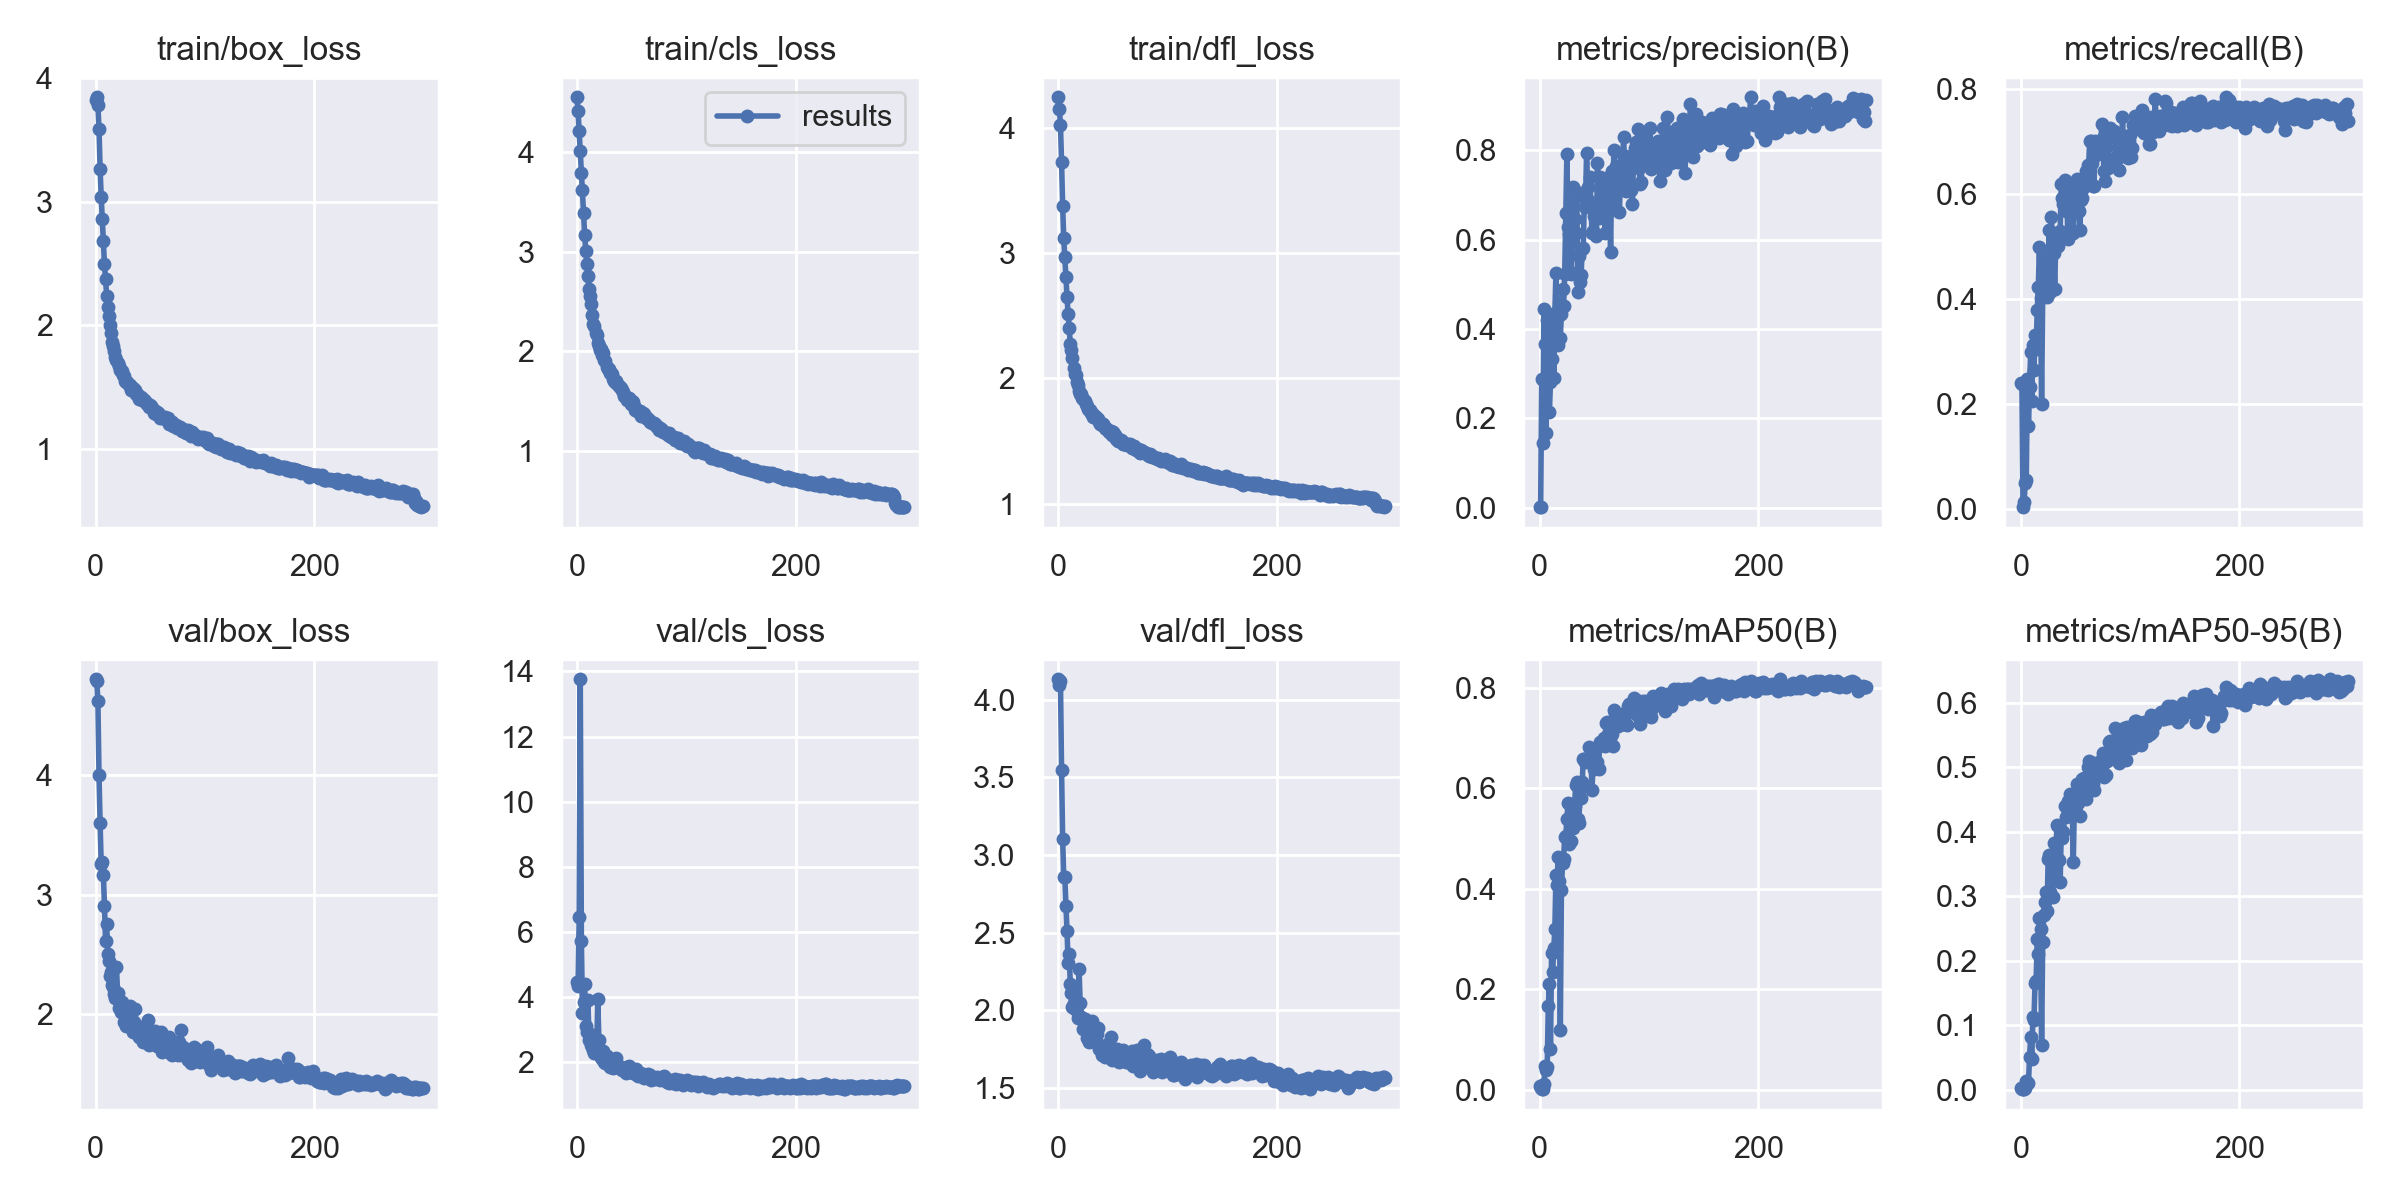

Source data for this figure (header and first rows):
epoch, train/box_loss, train/cls_loss, train/dfl_loss, metrics/precision(B), metrics/recall(B), metrics/mAP50(B), metrics/mAP50-95(B), val/box_loss, val/cls_loss, val/dfl_loss, lr/pg0, lr/pg1, lr/pg2
0, 3.82, 4.55, 4.244, 0.00153, 0.2405, 0.00854, 0.00274, 4.805, 4.477, 4.131, 0.07048, 0.00328, 0.00328
1, 3.843, 4.408, 4.147, 0.00141, 0.2369, 0.0046, 0.00135, 4.787, 4.338, 4.096, 0.04046, 0.006591, 0.006591
2, 3.78, 4.208, 4.023, 0.2884, 0.00357, 0.00193, 0.00066, 4.624, 6.458, 4.117, 0.01042, 0.009881, 0.009881
3, 3.587, 4.016, 3.728, 0.1455, 0.0131, 0.00191, 0.00064, 4, 13.76, 3.546, 0.009901, 0.009901, 0.009901
4, 3.264, 3.79, 3.375, 0.4448, 0.05, 0.01207, 0.0031, 3.6, 5.721, 3.1, 0.009901, 0.009901, 0.009901
5, 3.039, 3.622, 3.119, 0.3667, 0.05591, 0.0477, 0.01282, 3.255, 3.516, 2.856, 0.009868, 0.009868, 0.009868
6, 2.857, 3.388, 2.97, 0.1679, 0.2467, 0.04043, 0.01016, 3.273, 3.868, 2.856, 0.009835, 0.009835, 0.009835
7, 2.678, 3.167, 2.811, 0.4207, 0.1583, 0.0461, 0.01021, 3.169, 4.411, 2.674, 0.009802, 0.009802, 0.009802
8, 2.492, 3.012, 2.651, 0.2832, 0.2329, 0.1663, 0.05119, 2.905, 3.131, 2.512, 0.009769, 0.009769, 0.009769
9, 2.373, 2.875, 2.513, 0.2142, 0.2986, 0.2106, 0.08074, 2.608, 2.94, 2.307, 0.009736, 0.009736, 0.009736
10, 2.241, 2.753, 2.402, 0.2809, 0.2058, 0.08181, 0.04664, 2.755, 3.909, 2.365, 0.009703, 0.009703, 0.009703
11, 2.145, 2.626, 2.274, 0.332, 0.3124, 0.2721, 0.1121, 2.5, 2.698, 2.17, 0.00967, 0.00967, 0.00967
12, 2.078, 2.556, 2.231, 0.4169, 0.2645, 0.2338, 0.1074, 2.448, 2.88, 2.113, 0.009637, 0.009637, 0.009637
13, 2.004, 2.472, 2.164, 0.2904, 0.3307, 0.2821, 0.1649, 2.322, 2.545, 2.023, 0.009604, 0.009604, 0.009604
14, 1.937, 2.362, 2.085, 0.4365, 0.3048, 0.32, 0.1686, 2.351, 2.476, 2.049, 0.009571, 0.009571, 0.009571
15, 1.863, 2.278, 2.039, 0.5261, 0.3779, 0.4267, 0.2327, 2.241, 2.397, 2.005, 0.009538, 0.009538, 0.009538
16, 1.829, 2.251, 2.026, 0.4254, 0.4219, 0.4086, 0.2094, 2.225, 2.298, 2.006, 0.009505, 0.009505, 0.009505
17, 1.789, 2.186, 1.973, 0.3634, 0.499, 0.4636, 0.2656, 2.167, 2.421, 2.019, 0.009472, 0.009472, 0.009472
18, 1.745, 2.162, 1.948, 0.4324, 0.4017, 0.4152, 0.2488, 2.131, 2.296, 1.951, 0.009439, 0.009439, 0.009439
19, 1.716, 2.087, 1.902, 0.3808, 0.2002, 0.1199, 0.06848, 2.391, 3.953, 2.267, 0.009406, 0.009406, 0.009406
20, 1.694, 2.059, 1.878, 0.4345, 0.4067, 0.3984, 0.2282, 2.176, 2.7, 2.047, 0.009373, 0.009373, 0.009373
21, 1.675, 2.014, 1.874, 0.4893, 0.4791, 0.4507, 0.2709, 2.05, 2.204, 1.954, 0.00934, 0.00934, 0.00934
22, 1.64, 2.02, 1.847, 0.4509, 0.4732, 0.4587, 0.29, 2.107, 2.164, 1.948, 0.009307, 0.009307, 0.009307
23, 1.635, 1.969, 1.835, 0.5229, 0.4803, 0.5039, 0.3065, 2.021, 2.107, 1.88, 0.009274, 0.009274, 0.009274
24, 1.628, 1.981, 1.819, 0.6587, 0.4039, 0.5059, 0.2773, 2.103, 2.362, 1.943, 0.009241, 0.009241, 0.009241
25, 1.597, 1.913, 1.792, 0.7918, 0.4178, 0.5381, 0.3571, 2.068, 2.027, 1.888, 0.009208, 0.009208, 0.009208
26, 1.593, 1.901, 1.783, 0.6284, 0.5301, 0.5699, 0.3643, 1.937, 1.982, 1.823, 0.009175, 0.009175, 0.009175
27, 1.554, 1.84, 1.754, 0.6134, 0.4128, 0.4899, 0.3061, 2.062, 2.184, 1.909, 0.009142, 0.009142, 0.009142
28, 1.542, 1.827, 1.749, 0.5282, 0.5546, 0.542, 0.363, 1.897, 2.016, 1.796, 0.009109, 0.009109, 0.009109
29, 1.539, 1.825, 1.745, 0.5224, 0.4182, 0.4958, 0.2984, 2.009, 2.068, 1.896, 0.009076, 0.009076, 0.009076
30, 1.517, 1.78, 1.727, 0.6495, 0.4876, 0.568, 0.382, 1.929, 1.876, 1.819, 0.009043, 0.009043, 0.009043
31, 1.516, 1.784, 1.725, 0.7172, 0.4187, 0.5204, 0.3241, 2.066, 2.071, 1.933, 0.00901, 0.00901, 0.00901
32, 1.478, 1.771, 1.691, 0.6469, 0.5145, 0.5651, 0.3606, 1.961, 1.99, 1.843, 0.008977, 0.008977, 0.008977
33, 1.48, 1.724, 1.701, 0.614, 0.5153, 0.6055, 0.4105, 1.899, 1.831, 1.828, 0.008944, 0.008944, 0.008944
34, 1.49, 1.707, 1.699, 0.7074, 0.5008, 0.6123, 0.4083, 1.847, 1.876, 1.793, 0.008911, 0.008911, 0.008911
35, 1.468, 1.691, 1.688, 0.4838, 0.5163, 0.5383, 0.3566, 1.933, 2.035, 1.844, 0.008878, 0.008878, 0.008878
36, 1.474, 1.7, 1.677, 0.5636, 0.5293, 0.5304, 0.3221, 2.039, 2.151, 1.887, 0.008845, 0.008845, 0.008845
37, 1.447, 1.669, 1.65, 0.5043, 0.6192, 0.6011, 0.4018, 1.884, 1.866, 1.753, 0.008812, 0.008812, 0.008812
38, 1.446, 1.651, 1.634, 0.521, 0.5916, 0.5807, 0.3896, 1.848, 1.893, 1.775, 0.008779, 0.008779, 0.008779
39, 1.434, 1.645, 1.643, 0.5782, 0.5803, 0.6114, 0.3994, 1.839, 1.833, 1.743, 0.008746, 0.008746, 0.008746
40, 1.408, 1.633, 1.627, 0.5821, 0.6253, 0.6578, 0.4403, 1.809, 1.803, 1.71, 0.008713, 0.008713, 0.008713
41, 1.42, 1.609, 1.64, 0.6945, 0.5669, 0.6576, 0.4231, 1.811, 1.759, 1.758, 0.00868, 0.00868, 0.00868
42, 1.396, 1.595, 1.619, 0.6724, 0.6059, 0.6525, 0.4417, 1.848, 1.845, 1.759, 0.008647, 0.008647, 0.008647
43, 1.401, 1.553, 1.607, 0.7935, 0.5144, 0.6576, 0.4468, 1.766, 1.822, 1.702, 0.008614, 0.008614, 0.008614
44, 1.395, 1.551, 1.596, 0.7178, 0.5944, 0.6595, 0.4346, 1.795, 1.755, 1.735, 0.008581, 0.008581, 0.008581
45, 1.385, 1.548, 1.597, 0.6867, 0.6184, 0.682, 0.4574, 1.804, 1.662, 1.716, 0.008548, 0.008548, 0.008548
46, 1.374, 1.513, 1.574, 0.7398, 0.5854, 0.6585, 0.448, 1.904, 1.855, 1.787, 0.008515, 0.008515, 0.008515
47, 1.367, 1.52, 1.572, 0.6798, 0.5984, 0.6573, 0.4415, 1.801, 1.72, 1.748, 0.008482, 0.008482, 0.008482
48, 1.365, 1.531, 1.579, 0.6158, 0.5246, 0.596, 0.3534, 1.954, 1.887, 1.828, 0.008449, 0.008449, 0.008449
49, 1.337, 1.477, 1.549, 0.6193, 0.62, 0.6538, 0.4418, 1.744, 1.729, 1.677, 0.008416, 0.008416, 0.008416
50, 1.353, 1.505, 1.57, 0.6528, 0.5915, 0.638, 0.4446, 1.766, 1.716, 1.714, 0.008383, 0.008383, 0.008383
51, 1.352, 1.489, 1.557, 0.6697, 0.6276, 0.6734, 0.4736, 1.772, 1.685, 1.708, 0.00835, 0.00835, 0.00835
52, 1.325, 1.457, 1.545, 0.6072, 0.5924, 0.6518, 0.4447, 1.805, 1.684, 1.727, 0.008317, 0.008317, 0.008317
53, 1.294, 1.416, 1.517, 0.7712, 0.5679, 0.6512, 0.4649, 1.774, 1.67, 1.679, 0.008284, 0.008284, 0.008284
54, 1.311, 1.427, 1.526, 0.6495, 0.5305, 0.6377, 0.4247, 1.86, 1.786, 1.753, 0.008251, 0.008251, 0.008251
55, 1.283, 1.405, 1.503, 0.7394, 0.5875, 0.6918, 0.4596, 1.742, 1.63, 1.679, 0.008218, 0.008218, 0.008218
56, 1.302, 1.398, 1.51, 0.7109, 0.5925, 0.6873, 0.4809, 1.729, 1.57, 1.667, 0.008185, 0.008185, 0.008185
57, 1.288, 1.405, 1.506, 0.6748, 0.6103, 0.6863, 0.4727, 1.764, 1.653, 1.704, 0.008152, 0.008152, 0.008152
58, 1.285, 1.399, 1.503, 0.6909, 0.614, 0.6895, 0.4831, 1.783, 1.67, 1.726, 0.008119, 0.008119, 0.008119
59, 1.25, 1.351, 1.476, 0.673, 0.6278, 0.6988, 0.4663, 1.787, 1.581, 1.745, 0.008086, 0.008086, 0.008086
... 240 more rows
